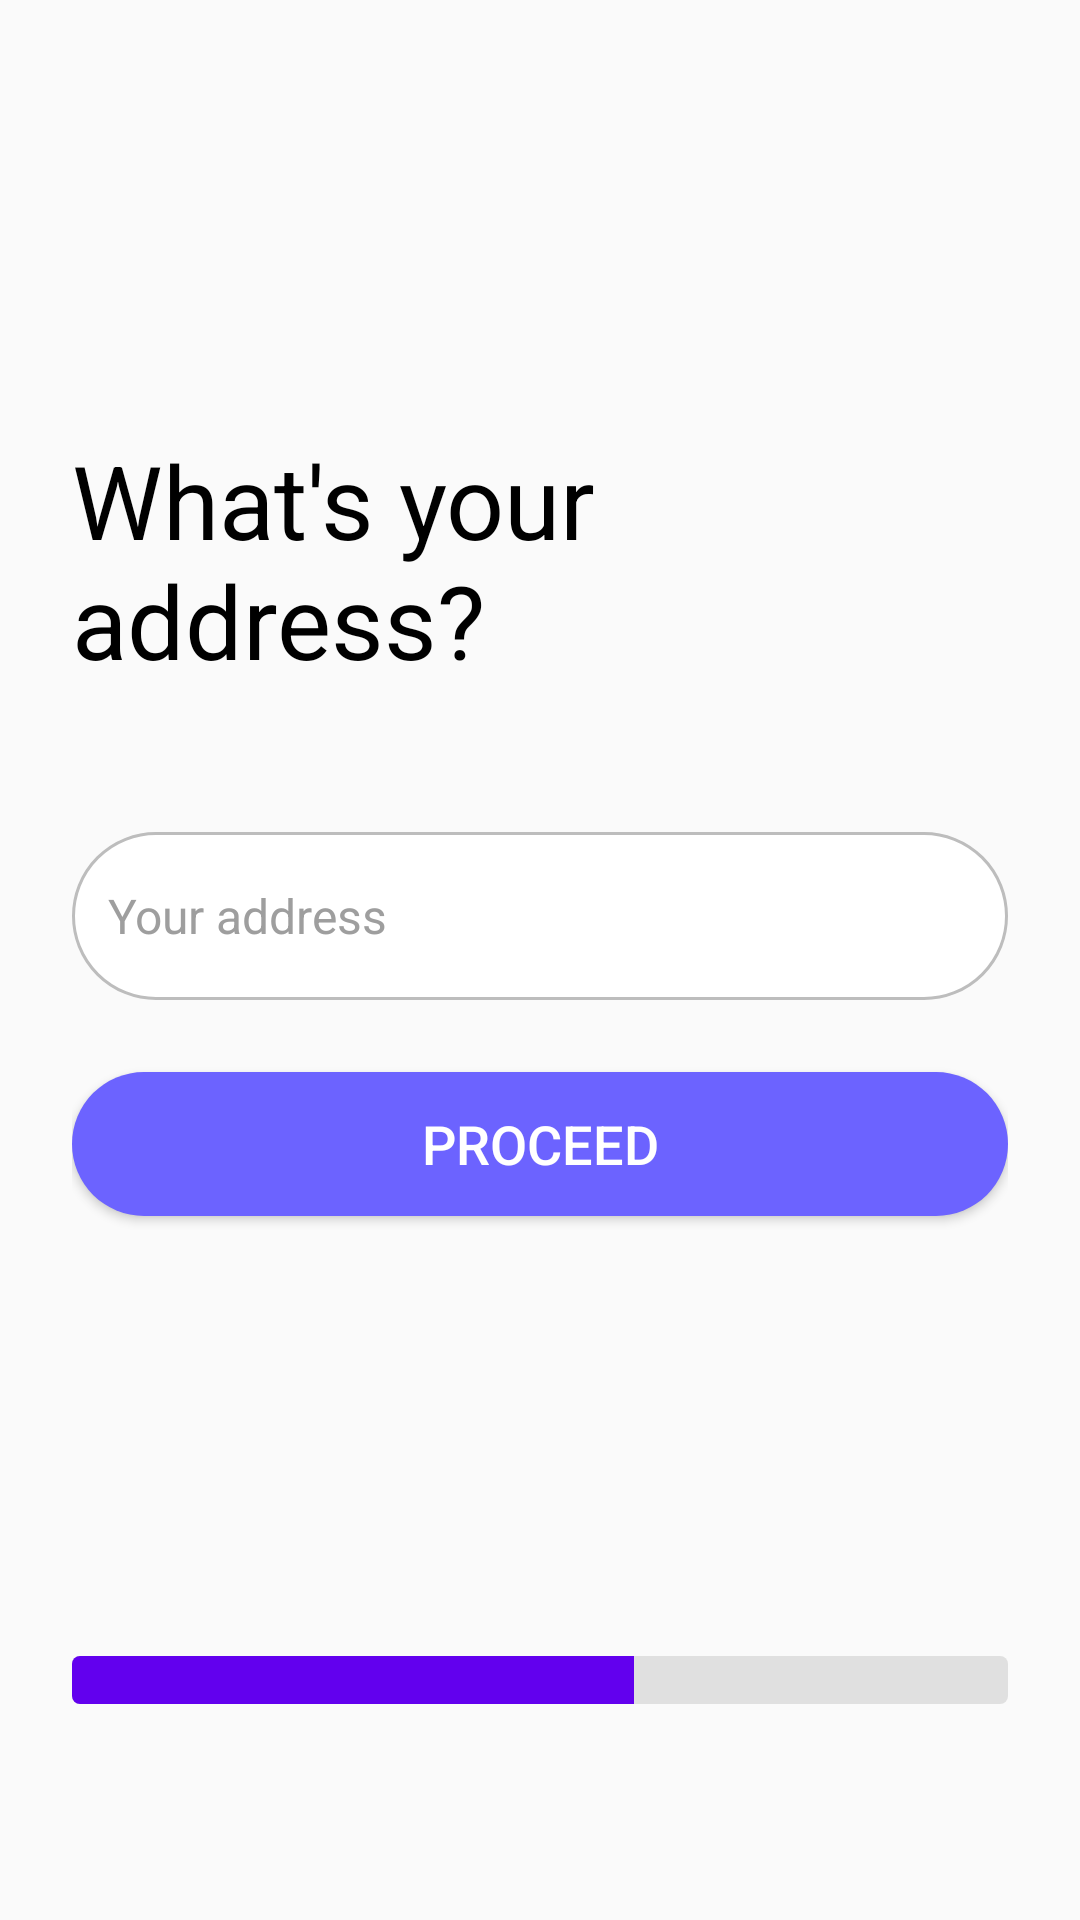

Here is an Android app screen rendered from its layout file. Give the layout XML and the strings, colors and styles it references.
<!-- AndroidManifest.xml: application theme Theme.Material3.Light.NoActionBar -->
<!-- res/layout/fragment_address.xml -->
<?xml version="1.0" encoding="utf-8"?>
<RelativeLayout xmlns:android="http://schemas.android.com/apk/res/android"
    android:layout_width="match_parent"
    android:layout_height="match_parent"
    android:padding="24dp"
    android:background="#FAFAFA">


    <TextView
        android:id="@+id/textViewAddressPrompt"
        android:layout_width="wrap_content"
        android:layout_height="wrap_content"
        android:text="What's your address?"
        android:textSize="34sp"
        android:textColor="#000"
        android:layout_centerHorizontal="true"
        android:layout_marginTop="120dp" />

    <EditText
        android:id="@+id/editTextAddress"
        android:layout_width="match_parent"
        android:layout_height="56dp"
        android:hint="Your address"
        android:layout_below="@id/textViewAddressPrompt"
        android:layout_marginTop="48dp"
        android:background="@drawable/edittext_rounded_background"
        android:padding="12dp"
        android:textSize="16sp"
        android:textColorHint="#9E9E9E"
        android:textColor="#000"
        android:inputType="textPostalAddress"/>

    <Button
        android:id="@+id/buttonAddressProceed"
        android:layout_width="match_parent"
        android:layout_height="wrap_content"
        android:text="Proceed"
        android:layout_below="@id/editTextAddress"
        android:layout_marginTop="24dp"
        android:background="@drawable/button_rounded_background"
    android:textColor="#FFF"
    android:textSize="18sp" />

    <ProgressBar
        android:id="@+id/setupProgressBar"
        style="?android:attr/progressBarStyleHorizontal"
        android:layout_width="match_parent"
        android:layout_height="wrap_content"
        android:layout_alignParentBottom="true"
        android:progressDrawable="@drawable/progress_bar_custom"
        android:max="5"
        android:progress="3"
        android:layout_marginBottom="48dp"/>

</RelativeLayout>
<!-- resources referenced by this layout -->
<resources>
  <!-- drawable button_rounded_background (drawable) -->
  <?xml version="1.0" encoding="utf-8"?>
  <shape xmlns:android="http://schemas.android.com/apk/res/android">
      <solid android:color="@color/bluebutton" />
      <corners android:radius="30dp"/>
  </shape>
  <!-- drawable edittext_rounded_background (drawable) -->
  <?xml version="1.0" encoding="utf-8"?>
  <shape xmlns:android="http://schemas.android.com/apk/res/android">
      <solid android:color="#FFFFFF"/> 
      <corners android:radius="30dp"/> 
      <stroke android:color="#BDBDBD" android:width="1dp"/> 
  </shape>
  <!-- drawable progress_bar_custom (drawable) -->
  <?xml version="1.0" encoding="utf-8"?>
  <layer-list xmlns:android="http://schemas.android.com/apk/res/android">
      <item android:id="@android:id/background">
          <shape>
              <corners android:radius="2.5dp" />
              <solid android:color="#E0E0E0"/> 
          </shape>
      </item>
      <item android:id="@android:id/progress">
          <clip>
              <shape>
                  <corners android:radius="2.5dp" />
                  <solid android:color="@color/purple_500"/> 
              </shape>
          </clip>
      </item>
  </layer-list>
  <color name="bluebutton">#6c63ff</color>
  <color name="purple_500">#FF6200EE</color>
</resources>
